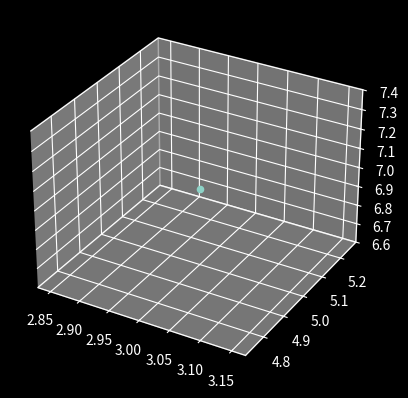

Source code (Python):
import numpy as np
import matplotlib.pyplot as plt
from mpl_toolkits import mplot3d


## Single Points
plt.style.use('dark_background') ## I put this in because I prefer darkmode
'''
other styles = default, classic, Solarize_Light2, bmh, fast, fivethirtyeight, ggplot, greyscale, petroff10,... etc...

'''
ax = plt.axes(projection="3d")
ax.scatter(3, 5, 7)
plt.show()
